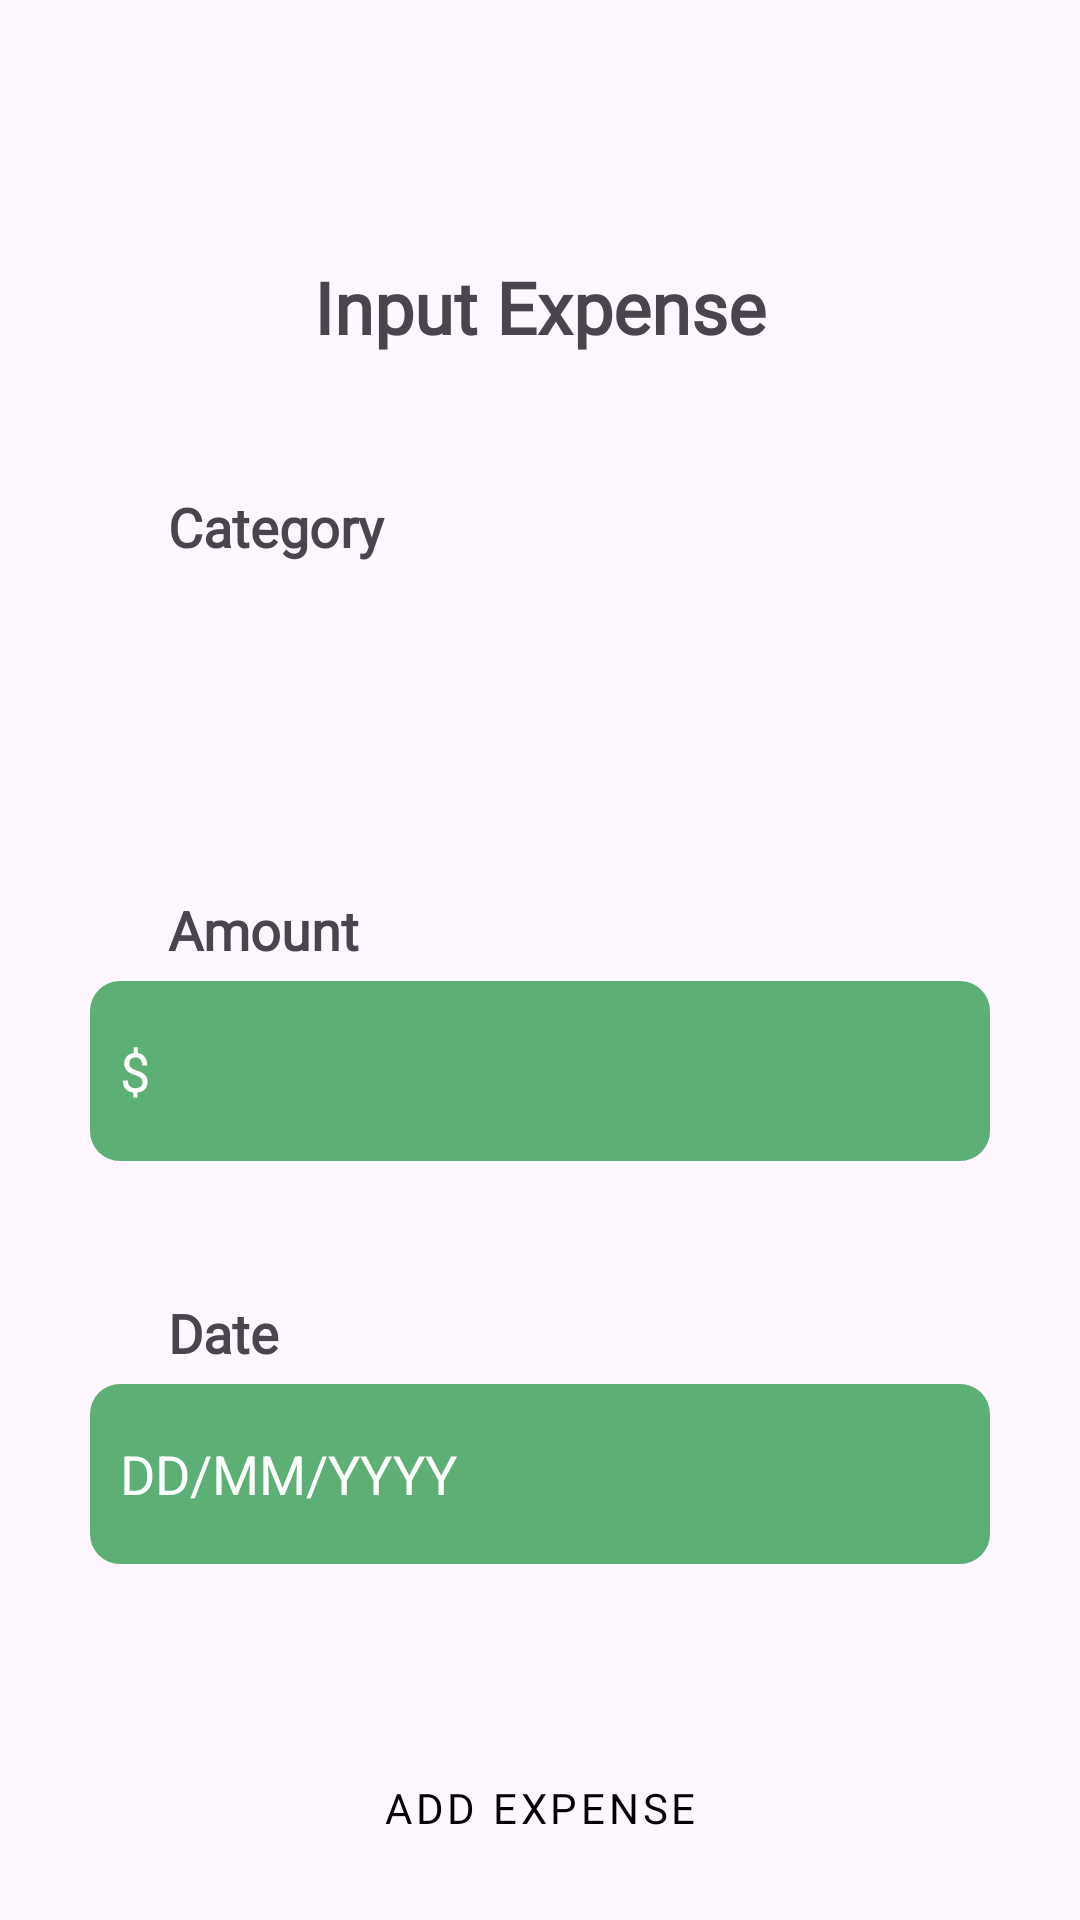

Produce the Android XML layout that renders to this screen, including the resource entries it uses.
<!-- AndroidManifest.xml: application theme Theme.SpendSmart -->
<!-- res/layout/fragment_manual_expense.xml -->
<?xml version="1.0" encoding="utf-8"?>
<LinearLayout xmlns:android="http://schemas.android.com/apk/res/android"
    xmlns:app="http://schemas.android.com/apk/res-auto"
    xmlns:tools="http://schemas.android.com/tools"
    android:layout_width="match_parent"
    android:layout_height="match_parent"
    android:orientation="vertical"
    android:padding="16dp"
    tools:context=".ManualExpenseFragment">

    <Space
        android:layout_width="match_parent"
        android:layout_height="40dp"></Space>

    <ImageView
        android:id="@+id/manualExpenseBackButton"
        android:layout_width="wrap_content"
        android:layout_height="wrap_content"
        android:layout_margin="15dp"
        android:layout_marginStart="15dp"
        android:layout_marginTop="15dp"
        android:layout_marginEnd="15dp"
        android:layout_marginBottom="15dp"
        android:clickable="true"
        android:contextClickable="true"
        app:srcCompat="@drawable/back_arrow_gray" />

    <TextView
        android:id="@+id/inputExpenseText"
        android:layout_width="match_parent"
        android:layout_height="wrap_content"
        android:fontFamily="@font/saira"
        android:gravity="center_horizontal"
        android:text="Input Expense"
        android:textSize="24sp"
        android:textStyle="bold" />

    <TextView
        android:id="@+id/categoryLabel"
        android:layout_width="match_parent"
        android:layout_height="wrap_content"
        android:fontFamily="@font/saira"
        android:layout_marginLeft="40dp"
        android:layout_marginTop="45dp"
        android:text="Category"
        android:textSize="18sp"
        android:textStyle="bold" />

    <Spinner
        android:id="@+id/manualCategoryInput"
        android:layout_width="300dp"
        android:layout_height="60dp"
        android:layout_gravity="center_horizontal"
        android:layout_marginTop="5dp"
        android:background="@drawable/spinner_background" />


    <TextView
        android:id="@+id/AmountLabel"
        android:layout_width="match_parent"
        android:layout_height="wrap_content"
        android:fontFamily="@font/saira"
        android:layout_marginLeft="40dp"
        android:layout_marginTop="45dp"
        android:text="Amount"
        android:textSize="18sp"
        android:textStyle="bold" />

    <EditText
        android:id="@+id/manualExpenseAmount"
        android:layout_width="300dp"
        android:layout_height="60dp"
        android:layout_gravity="center_horizontal"
        android:layout_marginTop="5dp"
        android:background="@drawable/rounded_background"
        android:ems="10"
        android:hint="$"
        android:inputType="numberDecimal"
        android:paddingLeft="10dp"
        android:textColor="#FFFFFF"
        android:textColorHint="#FFFFFF" />

    <TextView
        android:id="@+id/dateLabel"
        android:layout_width="match_parent"
        android:layout_height="wrap_content"
        android:fontFamily="@font/saira"
        android:layout_marginLeft="40dp"
        android:layout_marginTop="45dp"
        android:text="Date"
        android:textSize="18sp"
        android:textStyle="bold" />

    <EditText
        android:id="@+id/manualInputDate"
        android:layout_width="300dp"
        android:layout_height="60dp"
        android:layout_gravity="center_horizontal"
        android:layout_marginTop="5dp"
        android:background="@drawable/rounded_background"
        android:ems="10"
        android:hint="DD/MM/YYYY"
        android:inputType="date"
        android:paddingLeft="10dp"
        android:textColor="#FFFFFF"
        android:textColorHint="#FFFFFF" />


    <Button
        android:id="@+id/manualExpenseConfirmButton"
        android:layout_width="200dp"
        android:layout_height="wrap_content"
        android:layout_gravity="center_horizontal"
        android:layout_marginTop="60dp"
        style="@style/YellowButton"
        android:text="Add Expense" />


</LinearLayout>
<!-- resources referenced by this layout -->
<resources>
  <!-- drawable rounded_background (drawable) -->
  <?xml version="1.0" encoding="utf-8"?>
  <shape xmlns:android="http://schemas.android.com/apk/res/android">
      <solid android:color="#5DB075"/> 
      <corners android:radius="10dp"/> 
  </shape>
  <!-- drawable spinner_background (drawable) -->
  <?xml version="1.0" encoding="utf-8"?>
  <layer-list xmlns:android="http://schemas.android.com/apk/res/android">
      <item>
          <shape android:shape="rectangle">
              <solid android:color="@color/green"/>
              <corners android:radius="10dp"/>
          </shape>
      </item>
      <item android:drawable="@drawable/dropdown_arrow" android:gravity="end|center_vertical"/>
  </layer-list>
  <style name="YellowButton" parent="Widget.MaterialComponents.Button">
          <item name="backgroundTint">@color/yellow</item>
          <item name="android:textColor">@android:color/black</item>
          <item name="android:fontFamily">@font/saira</item>
          <item name="shapeAppearance">@style/RoundedCorner</item>
      </style>
  <style name="Theme.SpendSmart" parent="Base.Theme.SpendSmart" />
  <color name="green">#5DB075</color>
  <color name="yellow">#F2EE93</color>
  <style name="RoundedCorner" parent="ShapeAppearance.MaterialComponents.SmallComponent">
          <item name="cornerFamily">rounded</item>
          <item name="cornerSize">16dp</item>
      </style>
  <style name="Base.Theme.SpendSmart" parent="Theme.Material3.DayNight.NoActionBar">
          
          <item name="colorPrimary">@color/green</item>
          
          <item name="android:fitsSystemWindows">true</item>
          <item name="android:windowTranslucentStatus">true</item>
      </style>
</resources>
